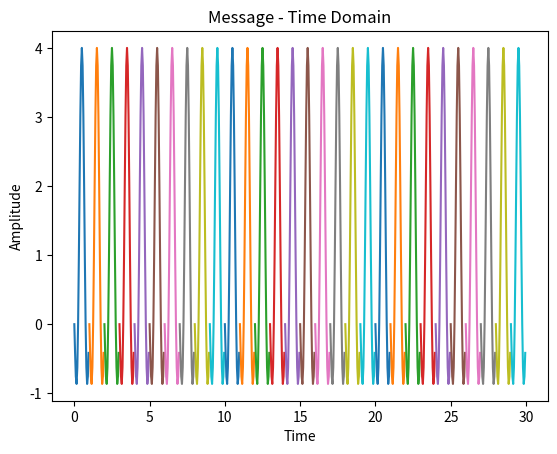
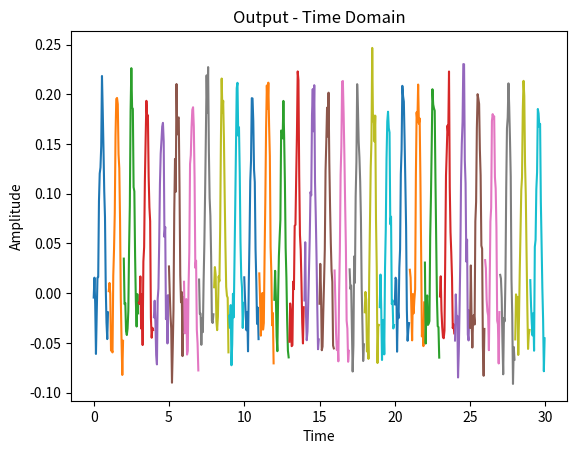

Write Python code to recreate these figures, in order.
import numpy as np
from scipy import signal
import matplotlib.pyplot as plt
import math


time_endpt = 30
for T in range(time_endpt):

    # Defining all the common parameters for each second
    start_time = 0
    stop_time = 1
    B = 2
    fs = 10*B
    ts = 1/fs
    time = np.arange(start_time, stop_time, ts)

    # Generating the message signal
    message_t = 2 * B * np.sinc(2 * B * (time - (-start_time + stop_time)/2))

    # Modelling the Channel
    a = 0.5  # a is less than 1

    channel_t = signal.unit_impulse(len(message_t), 'mid')

    plt.figure(1)
    plt.plot(time + T, message_t)
    plt.title('Message - Time Domain')
    plt.xlabel('Time')
    plt.ylabel('Amplitude')

    # Modelling noise
    mu = 0  # Sum of last two digits of ID
    sigma_square = 5  # Sum of last three digits of ID
    sigma = math.sqrt(sigma_square)

    noise = mu + sigma * np.random.randn(len(message_t))

    # If channel method is used.
    # Modify the amplitude of the noise signal and see the effect
    output_t = np.convolve(message_t, channel_t, mode='same')/fs + 0.01*noise
    
    # If we convolve the output directly
    # Modify the amplitude of the noise signal and see the effect
    # output_t = a*message_t+ 0*noise

    plt.figure(2)
    plt.plot(time + T, output_t)
    plt.title('Output - Time Domain')
    plt.xlabel('Time')
    plt.ylabel('Amplitude')

    # plt.pause(1)

plt.show()
